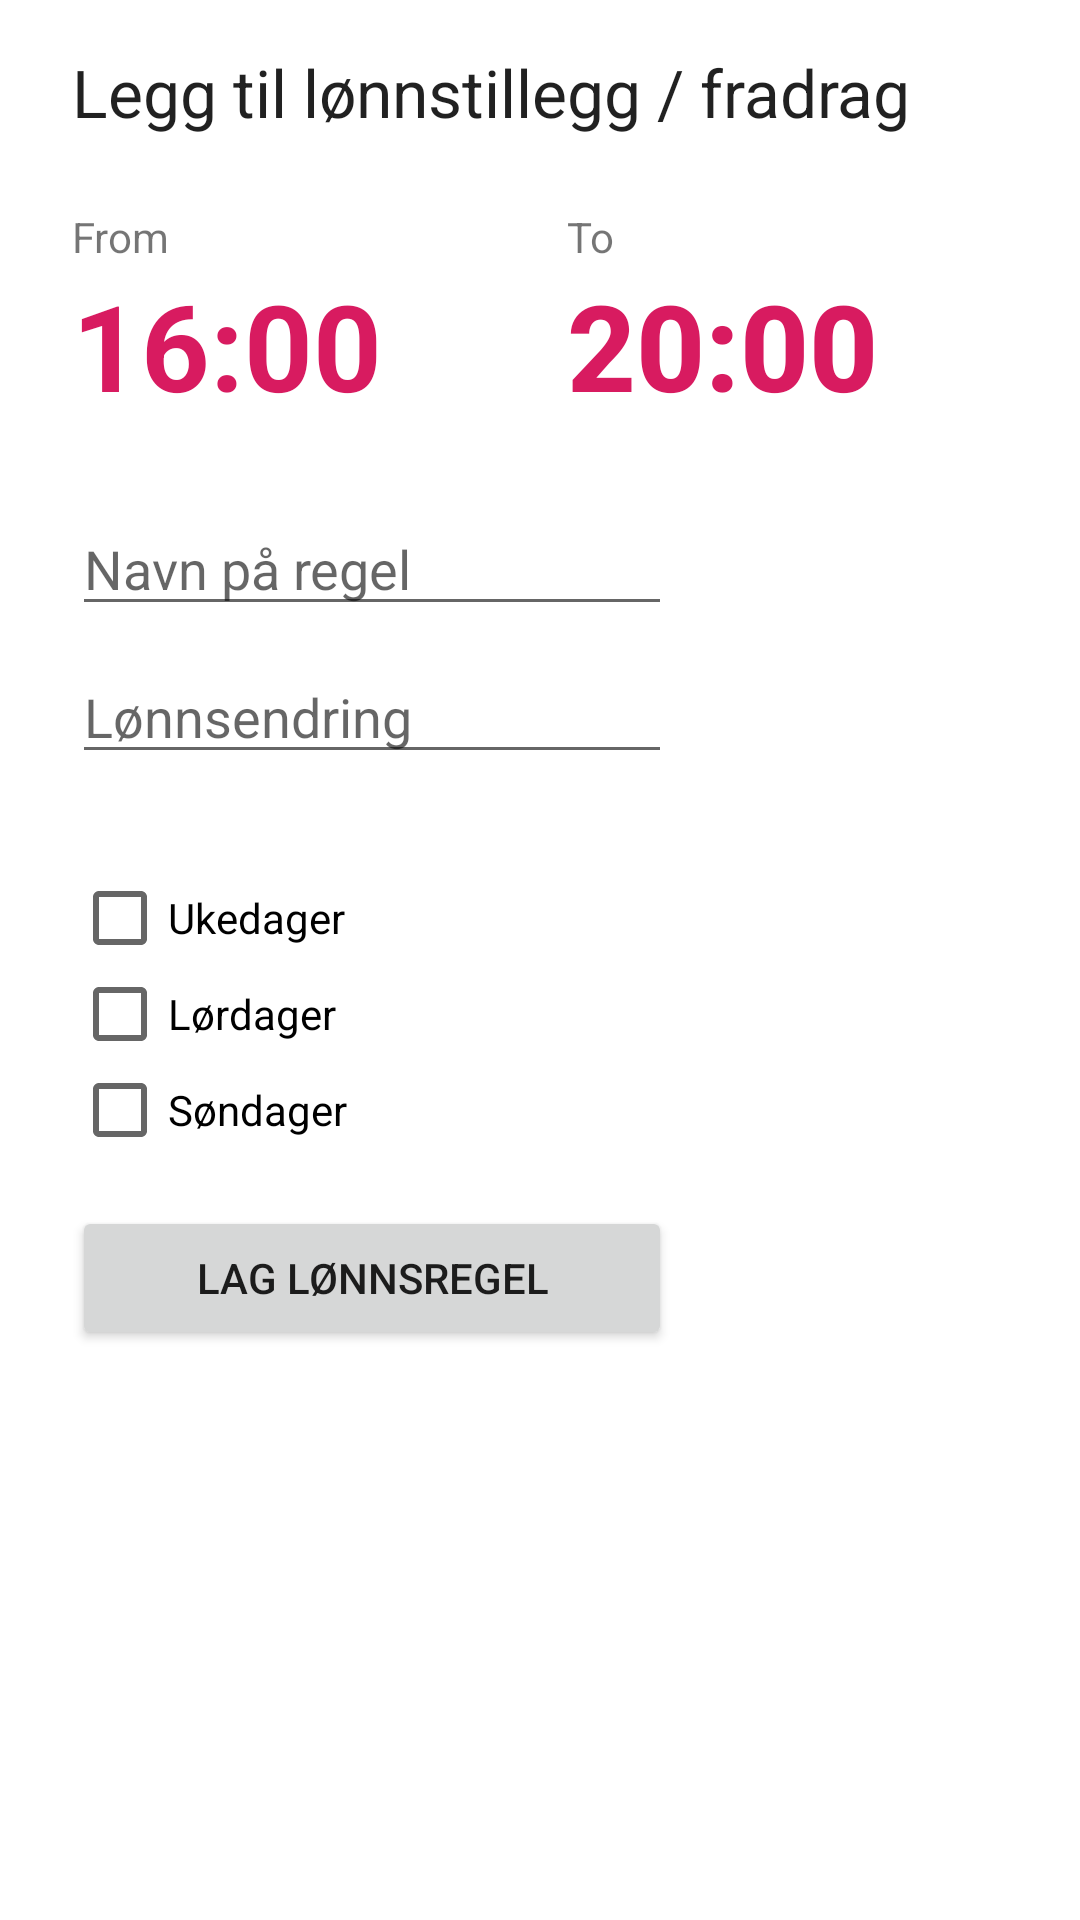

Write the Android layout XML for this screen, with the resource values it uses.
<!-- AndroidManifest.xml: application theme AppTheme -->
<!-- res/layout/activity_create_salary_rule.xml -->
<?xml version="1.0" encoding="utf-8"?>
<androidx.constraintlayout.widget.ConstraintLayout xmlns:android="http://schemas.android.com/apk/res/android"
    xmlns:app="http://schemas.android.com/apk/res-auto"
    xmlns:tools="http://schemas.android.com/tools"
    android:layout_width="match_parent"
    android:layout_height="match_parent"
    tools:context=".CreateSalaryRuleActivity">

    <TextView
        android:id="@+id/textView17"
        android:layout_width="wrap_content"
        android:layout_height="wrap_content"
        android:layout_marginStart="24dp"
        android:layout_marginTop="24dp"
        android:text="@string/from"
        app:layout_constraintStart_toStartOf="parent"
        app:layout_constraintTop_toBottomOf="@+id/textView15" />

    <TextView
        android:id="@+id/timeInputFromCreateSalaryRule"
        android:layout_width="117dp"
        android:layout_height="47dp"
        android:ems="24"
        android:text="16:00"
        android:textAppearance="@style/TextAppearance.AppCompat.Display2"
        android:textColor="@color/colorAccent"
        android:textSize="40sp"
        android:textStyle="bold"
        app:layout_constraintStart_toStartOf="@+id/textView17"
        app:layout_constraintTop_toBottomOf="@+id/textView17" />

    <TextView
        android:id="@+id/textView14"
        android:layout_width="wrap_content"
        android:layout_height="wrap_content"
        android:text="@string/to"
        app:layout_constraintStart_toStartOf="@+id/timeInputToCreateSalaryRule"
        app:layout_constraintTop_toTopOf="@+id/textView17" />

    <TextView
        android:id="@+id/timeInputToCreateSalaryRule"
        android:layout_width="108dp"
        android:layout_height="50dp"
        android:layout_marginStart="48dp"
        android:ems="10"
        android:inputType="time"
        android:text="20:00"
        android:textAppearance="@style/TextAppearance.AppCompat.Body2"
        android:textColor="@color/colorAccent"
        android:textSize="40sp"
        android:textStyle="bold"
        app:layout_constraintStart_toEndOf="@+id/timeInputFromCreateSalaryRule"
        app:layout_constraintTop_toBottomOf="@+id/textView14" />

    <EditText
        android:id="@+id/editTextNameSalaryRule"
        android:layout_width="200dp"
        android:layout_height="wrap_content"
        android:layout_marginTop="32dp"
        android:hint="Navn på regel"
        android:singleLine="true"
        app:layout_constraintStart_toStartOf="@+id/timeInputFromCreateSalaryRule"
        app:layout_constraintTop_toBottomOf="@+id/timeInputFromCreateSalaryRule" />

    <EditText
        android:id="@+id/editTextSetSalaryRule"
        android:layout_width="200dp"
        android:layout_height="wrap_content"
        android:layout_marginTop="8dp"
        android:hint="Lønnsendring"
        android:inputType="numberSigned|numberDecimal"
        app:layout_constraintStart_toStartOf="@+id/editTextNameSalaryRule"
        app:layout_constraintTop_toBottomOf="@+id/editTextNameSalaryRule" />

    <CheckBox
        android:id="@+id/checkBoxWeekdays"
        android:layout_width="100dp"
        android:layout_height="wrap_content"
        android:layout_marginTop="32dp"
        android:text="Ukedager"
        app:layout_constraintStart_toStartOf="@+id/editTextSetSalaryRule"
        app:layout_constraintTop_toBottomOf="@+id/editTextSetSalaryRule" />

    <CheckBox
        android:id="@+id/checkBoxSaturday"
        android:layout_width="100dp"
        android:layout_height="wrap_content"
        android:text="Lørdager"
        app:layout_constraintStart_toStartOf="@+id/checkBoxWeekdays"
        app:layout_constraintTop_toBottomOf="@+id/checkBoxWeekdays" />

    <Button
        android:id="@+id/buttonSubmitSalaryRule"
        android:layout_width="200dp"
        android:layout_height="wrap_content"
        android:layout_marginTop="16dp"
        android:text="Lag lønnsregel"
        app:layout_constraintStart_toStartOf="@+id/checkBoxSunday"
        app:layout_constraintTop_toBottomOf="@+id/checkBoxSunday" />

    <CheckBox
        android:id="@+id/checkBoxSunday"
        android:layout_width="100dp"
        android:layout_height="wrap_content"
        android:text="Søndager"
        app:layout_constraintStart_toStartOf="@+id/checkBoxSaturday"
        app:layout_constraintTop_toBottomOf="@+id/checkBoxSaturday" />

    <TextView
        android:id="@+id/textView15"
        android:layout_width="wrap_content"
        android:layout_height="wrap_content"
        android:layout_marginStart="24dp"
        android:layout_marginTop="16dp"
        android:text="Legg til lønnstillegg / fradrag"
        android:textAppearance="@style/TextAppearance.AppCompat.Large"
        app:layout_constraintStart_toStartOf="parent"
        app:layout_constraintTop_toTopOf="parent" />


</androidx.constraintlayout.widget.ConstraintLayout>
<!-- resources referenced by this layout -->
<resources>
  <color name="colorAccent">#D81B60</color>
  <string name="from">From</string>
  <string name="to">To</string>
  <style name="AppTheme" parent="Theme.AppCompat.Light.DarkActionBar">
          
          <item name="android:windowBackground">@color/appBackgroundColor</item>
          <item name="colorPrimary">@color/colorPrimary</item>
          <item name="colorPrimaryDark">@color/colorPrimary</item>
          <item name="colorAccent">@color/colorAccent</item>
          <item name="colorAccentTransparent">@color/colorAccentTransparent</item>
          <item name="appBackgroundColor">@color/appBackgroundColor</item>
          <item name="textColor">@color/textColor</item>
      </style>
  <color name="colorPrimary">#43aa8b</color>
  <color name="colorAccentTransparent">#D81B60</color>
</resources>
